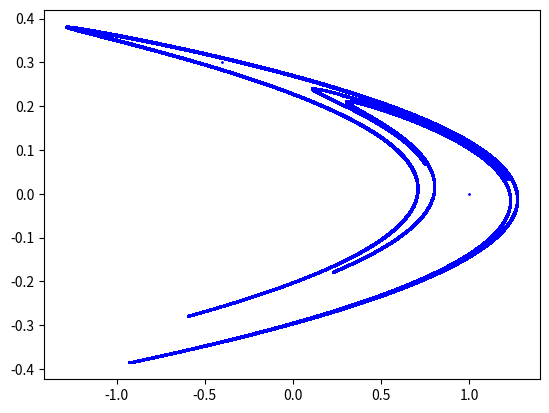

This figure's Python source:
import matplotlib.pyplot as plt

#the points are created with a class, the point class. The coordinates are changed with the formula of the henon map, and appended to a list of points. 

class point():
    def __init__(self, x, y, a = 1.4, b = 0.3):
        self.x = x
        self.y = y
        self.a = a
        self.b = b
    
    def location(self):
        return (self.x, self.y)

    #translocates the point to the next location

    def next_location(self):

        xn = self.x
        yn = self.y

        self.x = 1.0 - self.a * xn ** 2 + yn
        self.y = self.b * xn

        return (self.x, self.y)

def list_of_locations(x0, y0, count, plot = True):
    p = point(x0, y0, )
    locations = []
    for i in range(count):
        location = p.location()
        locations.append(location)
        p.next_location()

    if plot == True:
        plt.plot(*zip(*locations), 'bo', markersize=1)
        plt.show()
    return locations

#testing
if __name__ == '__main__':
    list_of_locations(1.0, 0.0 , 1000000)
